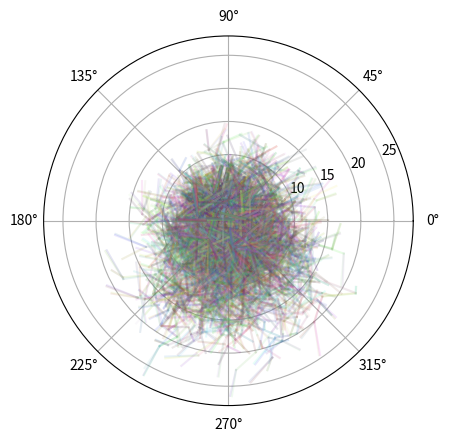

Here is the Python script that generated this plot:
import matplotlib.pyplot as plt
import random
import math

class Node:
    def __init__(self, parent, angle, theta_coord, r_coord, num_kids, steps, gen):
        self.parent = parent
        self.angle = angle
        self.theta_coord = theta_coord
        self.r_coord = r_coord
        self.upper_bound = 0
        self.lower_bound = 0
        self.num_kids = num_kids
        self.next = []
        self.steps = steps
        self.gen = gen

def sort(arr):
    for i in range(1, len(arr)):
        for j in range(i - 1, -1, -1):
            if arr[j + 1].angle < arr[j].angle:
                temp = arr[j + 1]
                arr[j + 1] = arr[j]
                arr[j] = temp

def order(node): 
    counter = len(node.next) // 2
    sort(node.next)
    first_list = node.next[:counter]
    second_list = node.next[counter:]
    node.next = second_list + first_list

root = Node(None, 0, 0, 0, random.randint(1, 10), random.randint(1, 5), 0)
lst = [root]
count = 0

while count < len(lst):
    node = lst[count]
    cur_gen = node.gen + 1
    prev_r = node.r_coord
    prev_theta = node.theta_coord
    prev_x = prev_r * math.cos(prev_theta)
    prev_y = prev_r * math.sin(prev_theta)
    steps = random.randint(1, 5)
    for i in range(node.num_kids):
        if i == 0 and node.parent == None:
            angle = random.randint(1, 360)
        elif i == 0:
            node.upper_bound = node.angle + 90
            node.lower_bound = node.angle - 90
            angle = random.randint(node.lower_bound, node.upper_bound)
        elif node.parent == None:
            angle = random.randint(node.next[0].angle - 5, node.next[0].angle + 5)
        else:
            top = node.next[0].angle + 5
            bottom = node.next[0].angle - 5
            if bottom < node.lower_bound:
                bottom = node.lower_bound
            if top > node.upper_bound:
                top = node.upper_bound
            if top == node.upper_bound and top <= bottom:
                bottom = top - 5
            if bottom == node.lower_bound and bottom >= top:
                top = bottom + 5
            angle = random.randint(bottom, top)
        if node.parent != None:
            if node.parent.parent != None:
                for grandparent in node.parent.parent.next:
                    if grandparent is not node.parent:
                        for auncle in grandparent.next:
                            if angle < auncle.upper_bound and angle > auncle.lower_bound:
                                up = auncle.upper_bound - angle
                                down = angle - auncle.lower_bound
                                if up > down:
                                    angle = angle + up + random.randint(1, 5)
                                else:
                                    angle = angle - down - random.randint(1, 5)
                            for cousin in auncle.next:
                                node_x = prev_x + steps * math.cos(math.radians(angle))
                                node_y = prev_y + steps * math.sin(math.radians(angle))
                                cousin_x = cousin.r_coord * math.cos(cousin.theta_coord)
                                cousin_y = cousin.r_coord * math.sin(cousin.theta_coord)
                                distance = math.sqrt((node_x - cousin_x)**2 + (node_y - cousin_y)**2)
                                if distance < 2:
                                    if steps < 4:
                                        steps += 1
                                    else:
                                        steps -= 1
        cur_x = prev_x + steps * math.cos(math.radians(angle))
        cur_y = prev_y + steps * math.sin(math.radians(angle))
        cur_r = math.sqrt(cur_x**2 + cur_y**2)
        cur_theta = math.atan2(cur_y, cur_x)
        if cur_gen == 8:
            cur_node = Node(node, angle, cur_theta, cur_r, 0, steps, cur_gen)
        elif cur_r > 5:
            cur_node = Node(node, angle, cur_theta, cur_r, 2, steps, cur_gen)
        else:
            cur_node = Node(node, angle, cur_theta, cur_r, random.randint(1, 10), steps, cur_gen)
        node.next.append(cur_node)
        lst.append(cur_node)
    sort(node.next)
    count += 1

for node in lst:
    for kid in node.next:
        plt.polar([node.theta_coord, kid.theta_coord], [node.r_coord, kid.r_coord], color=(random.random(), random.random(), random.random(), 0.1))

plt.show()
# displays the plot
